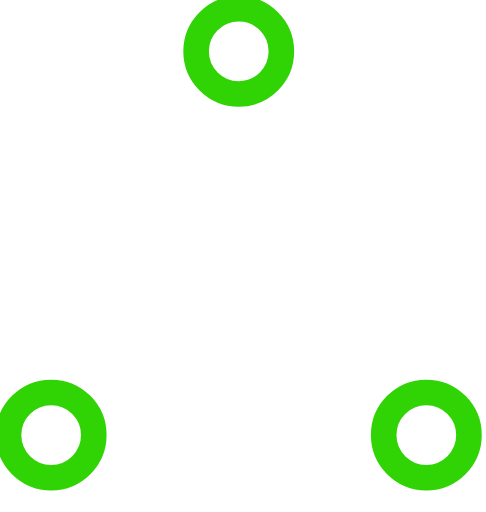
t = 0.00 s
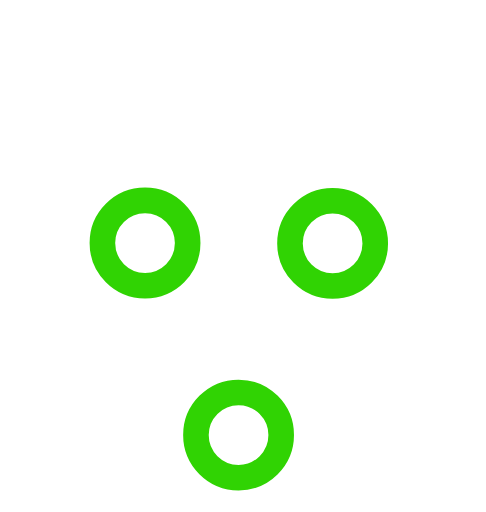
t = 0.37 s
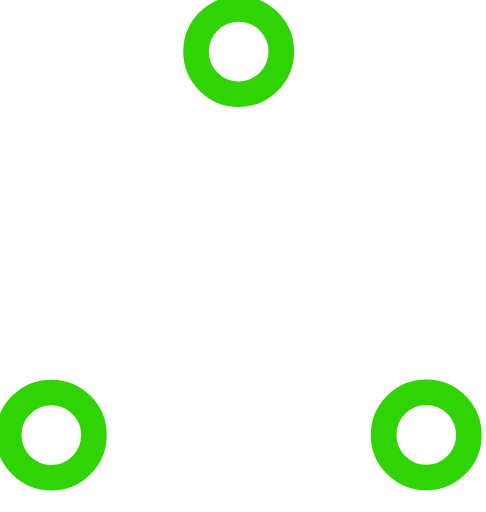
t = 0.73 s
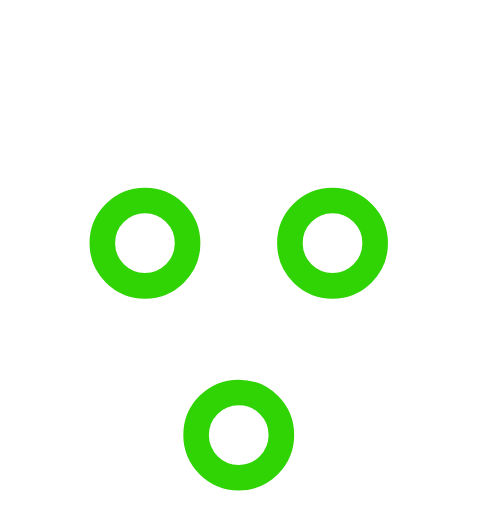
t = 1.10 s
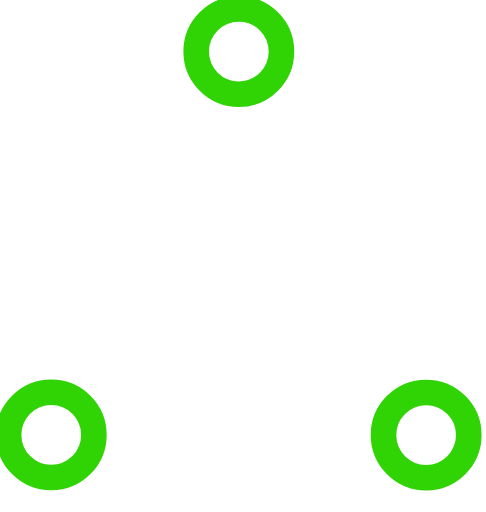
t = 1.47 s
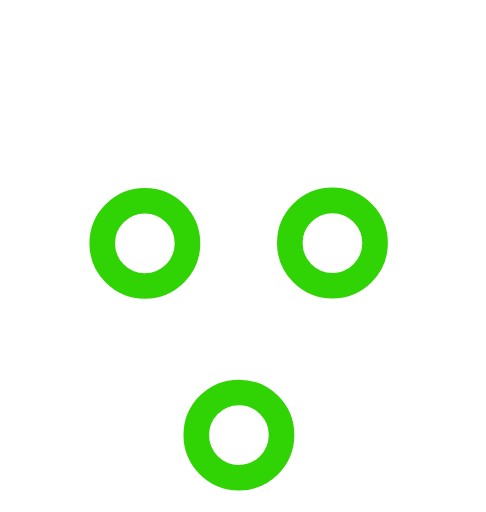
t = 1.83 s

The animated SVG that drew these frames (rendered in a browser with its animation timeline set to each time). Animation: 6 SMIL elements (animate=6); one cycle of 2.20 s, repeats indefinitely.

<!--By Sam Herbert (@sherb), for everyone. More @ http://goo.gl/7AJzbL--><!--Todo: add easing--><svg viewBox="0 0 57 60" xmlns="http://www.w3.org/2000/svg" stroke="#30D303FF"><g fill="none" fill-rule="evenodd"><g transform="translate(1 1)" stroke-width="3"><circle cx="5" cy="50" r="5"><animate attributeName="cy" begin="0s" dur="2.2s" values="50;5;50;50" calcMode="linear" repeatCount="indefinite"/><animate attributeName="cx" begin="0s" dur="2.2s" values="5;27;49;5" calcMode="linear" repeatCount="indefinite"/></circle><circle cx="27" cy="5" r="5"><animate attributeName="cy" begin="0s" dur="2.2s" from="5" to="5" values="5;50;50;5" calcMode="linear" repeatCount="indefinite"/><animate attributeName="cx" begin="0s" dur="2.2s" from="27" to="27" values="27;49;5;27" calcMode="linear" repeatCount="indefinite"/></circle><circle cx="49" cy="50" r="5"><animate attributeName="cy" begin="0s" dur="2.2s" values="50;50;5;50" calcMode="linear" repeatCount="indefinite"/><animate attributeName="cx" from="49" to="49" begin="0s" dur="2.2s" values="49;5;27;49" calcMode="linear" repeatCount="indefinite"/></circle></g></g></svg>
